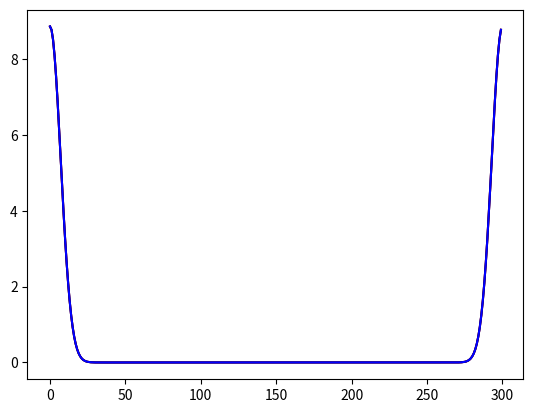

Reproduce this figure in Python.
from numpy import arange,exp,real,conj
from numpy.fft import fft,ifft
from matplotlib import pyplot as plt
def conv(f,g):
    ft1=fft(f)
    ft2=fft(g)
    return real(ifft(ft1*ft2))
    
def corr(f,g):
    ft1=fft(f)
    ft2=fft(g)
    return real(ifft(ft1*conj(ft2)))

def shift(f,n):
    g=0*f
    g[n]=1
    return ifft(fft(f)*fft(g))

def mycorr(f,n):
    ff=shift(f,n)
    return corr(ff,ff)

x=arange(-10,20,0.1)
f=exp(-0.5*(x+3)**2/0.5**2)

g1=mycorr(f,0)
g2=mycorr(f,10)
g3=mycorr(f,50)
plt.plot(g1,'r')
plt.plot(g2,'k')
plt.plot(g3,'b')
plt.show()
